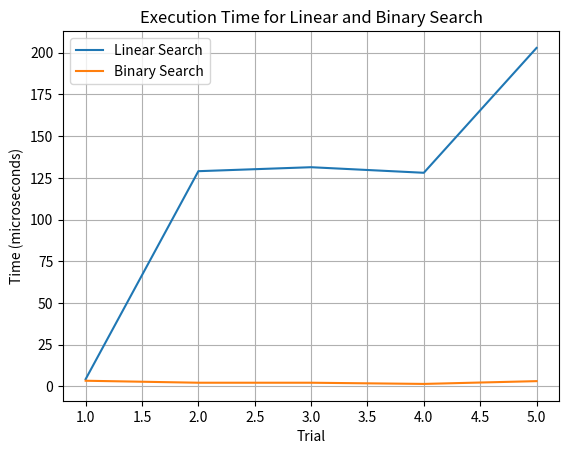

Generate this figure with matplotlib:
import time
import random
import matplotlib.pyplot as plt

def linear_search(arr, target):
    start = time.time()
    for i, num in enumerate(arr):
        if num == target:
            return (time.time() - start) * 10**6  # Convert to microseconds
    return -1

def binary_search(arr, target):
    start = time.time()
    low, high = 0, len(arr) - 1
    while low <= high:
        mid = (low + high) // 2
        if arr[mid] == target:
            return (time.time() - start) * 10**6  # Convert to microseconds
        elif arr[mid] < target:
            low = mid + 1
        else:
            high = mid - 1
    return -1

arr = [random.randint(1, 1000) for _ in range(10000)]
key = random.choice(arr)  # Generate a search key from the array itself
print("Search key is", key)

linear_times = []
binary_times = []

for _ in range(5):
    linear_times.append(linear_search(arr, key))
    arr.sort()  # Binary search requires a sorted array
    binary_times.append(binary_search(arr, key))

print("Linear search times (microseconds):", linear_times)
print("Binary search times (microseconds):", binary_times)

plt.plot(range(1, 6), linear_times, label='Linear Search')
plt.plot(range(1, 6), binary_times, label='Binary Search')
plt.xlabel('Trial')
plt.ylabel('Time (microseconds)')
plt.title('Execution Time for Linear and Binary Search')
plt.legend()
plt.grid(True)
plt.show()
